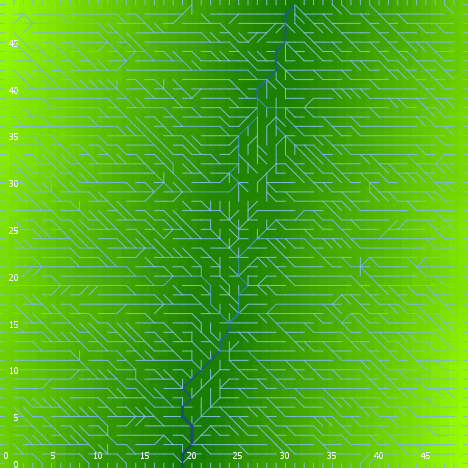

The table this chart was drawn from, first rows:
export-world data (NetLogo 6.0.4)
land_05_withInitialEcologicalCommunity.n…
05/26/2020 16:54:02:862 +0100
RANDOM STATE
0 0 -1727483681 80 1.0773570048450143 fa…
GLOBALS
min-pxcor, max-pxcor, min-pycor, max-pycor, perspective, subject, nextIndex, directed-links, ticks, display-mode, ecol_brushfrequencyinflection, ecol_brushfrequencyrate, ecol_grassfrequencyinflection, ecol_grassfrequencyrate, ecol_woodfrequencyinflection, ecol_woodfrequencyrate, elevationdistribution, elev_algorithm-style, elev_featureanglerange, elev_inversioniterations, elev_noise, elev_numdepressions, elev_numprotuberances, elev_numranges
0, 49, 0, 49, 0, nobody, 2600, "UNDIRECTED", -1, "terrain", 9.138, 0.03393, 0.09265, 0.0389, 30.69, 0.06901, [12.172095796822372 14.694393232331262 1…, "C#", 4.95, 0.1176, 0.9885, 7, 7, 100
TURTLES
who, color, heading, xcor, ycor, shape, label, label-color, breed, hidden?, size, pen-size, pen-mode, numpoints
0, 125, 219, 24, 29, "default", "", 9.9, {breed flowholders}, true, 1, 1, "up", 
1, 135, 258, 27, 12, "default", "", 9.9, {breed flowholders}, true, 1, 1, "up", 
2, 115, 255, 4, 15, "default", "", 9.9, {breed flowholders}, true, 1, 1, "up", 
3, 105, 138, 4, 21, "default", "", 9.9, {breed flowholders}, true, 1, 1, "up", 
4, 35, 38, 3, 42, "default", "", 9.9, {breed flowholders}, true, 1, 1, "up", 
5, 135, 312, 4, 31, "default", "", 9.9, {breed flowholders}, true, 1, 1, "up", 
6, 25, 353, 23, 6, "default", "", 9.9, {breed flowholders}, true, 1, 1, "up", 
7, 85, 84, 4, 23, "default", "", 9.9, {breed flowholders}, true, 1, 1, "up", 
8, 5, 60, 30, 42, "default", "", 9.9, {breed flowholders}, true, 1, 1, "up", 
9, 135, 50, 2, 3, "default", "", 9.9, {breed flowholders}, true, 1, 1, "up", 
10, 35, 187, 14, 16, "default", "", 9.9, {breed flowholders}, true, 1, 1, "up", 
11, 85, 154, 3, 26, "default", "", 9.9, {breed flowholders}, true, 1, 1, "up", 
12, 45, 289, 17, 36, "default", "", 9.9, {breed flowholders}, true, 1, 1, "up", 
13, 95, 63, 20, 21, "default", "", 9.9, {breed flowholders}, true, 1, 1, "up", 
14, 65, 194, 28, 37, "default", "", 9.9, {breed flowholders}, true, 1, 1, "up", 
15, 25, 283, 48, 45, "default", "", 9.9, {breed flowholders}, true, 1, 1, "up", 
16, 25, 40, 22, 42, "default", "", 9.9, {breed flowholders}, true, 1, 1, "up", 
17, 115, 220, 9, 35, "default", "", 9.9, {breed flowholders}, true, 1, 1, "up", 
18, 55, 11, 14, 48, "default", "", 9.9, {breed flowholders}, true, 1, 1, "up", 
19, 65, 152, 47, 14, "default", "", 9.9, {breed flowholders}, true, 1, 1, "up", 
20, 55, 128, 42, 23, "default", "", 9.9, {breed flowholders}, true, 1, 1, "up", 
21, 135, 229, 36, 20, "default", "", 9.9, {breed flowholders}, true, 1, 1, "up", 
22, 55, 285, 35, 20, "default", "", 9.9, {breed flowholders}, true, 1, 1, "up", 
23, 45, 24, 10, 9, "default", "", 9.9, {breed flowholders}, true, 1, 1, "up", 
24, 97, 180, 20, 0, "line half", "", 9.9, {breed flowholders}, false, 1, 1, "up", 
25, 115, 12, 7, 24, "default", "", 9.9, {breed flowholders}, true, 1, 1, "up", 
26, 97, 90, 49, 30, "line half", "", 9.9, {breed flowholders}, false, 1, 1, "up", 
27, 105, 86, 9, 3, "default", "", 9.9, {breed flowholders}, true, 1, 1, "up", 
28, 125, 298, 30, 22, "default", "", 9.9, {breed flowholders}, true, 1, 1, "up", 
29, 35, 122, 42, 39, "default", "", 9.9, {breed flowholders}, true, 1, 1, "up", 
30, 125, 215, 43, 4, "default", "", 9.9, {breed flowholders}, true, 1, 1, "up", 
31, 97, 0, 46, 49, "line half", "", 9.9, {breed flowholders}, false, 1, 1, "up", 
32, 125, 34, 40, 24, "default", "", 9.9, {breed flowholders}, true, 1, 1, "up", 
33, 15, 349, 3, 15, "default", "", 9.9, {breed flowholders}, true, 1, 1, "up", 
34, 25, 212, 27, 11, "default", "", 9.9, {breed flowholders}, true, 1, 1, "up", 
35, 97, 90, 49, 6, "line half", "", 9.9, {breed flowholders}, false, 1, 1, "up", 
36, 15, 0, 18, 29, "default", "", 9.9, {breed flowholders}, true, 1, 1, "up", 
37, 65, 65, 2, 9, "default", "", 9.9, {breed flowholders}, true, 1, 1, "up", 
38, 95, 266, 7, 6, "default", "", 9.9, {breed flowholders}, true, 1, 1, "up", 
39, 5, 72, 2, 12, "default", "", 9.9, {breed flowholders}, true, 1, 1, "up", 
40, 65, 189, 44, 37, "default", "", 9.9, {breed flowholders}, true, 1, 1, "up", 
41, 15, 293, 13, 21, "default", "", 9.9, {breed flowholders}, true, 1, 1, "up", 
42, 85, 169, 20, 13, "default", "", 9.9, {breed flowholders}, true, 1, 1, "up", 
43, 95, 343, 20, 24, "default", "", 9.9, {breed flowholders}, true, 1, 1, "up", 
44, 5, 209, 43, 47, "default", "", 9.9, {breed flowholders}, true, 1, 1, "up", 
45, 97, 0, 32, 49, "line half", "", 9.9, {breed flowholders}, false, 1, 1, "up", 
46, 25, 287, 33, 9, "default", "", 9.9, {breed flowholders}, true, 1, 1, "up", 
47, 135, 147, 10, 13, "default", "", 9.9, {breed flowholders}, true, 1, 1, "up", 
48, 55, 235, 22, 27, "default", "", 9.9, {breed flowholders}, true, 1, 1, "up", 
49, 125, 66, 43, 33, "default", "", 9.9, {breed flowholders}, true, 1, 1, "up", 
50, 97, 0, 27, 49, "line half", "", 9.9, {breed flowholders}, false, 1, 1, "up", 
... 10,250 more rows
